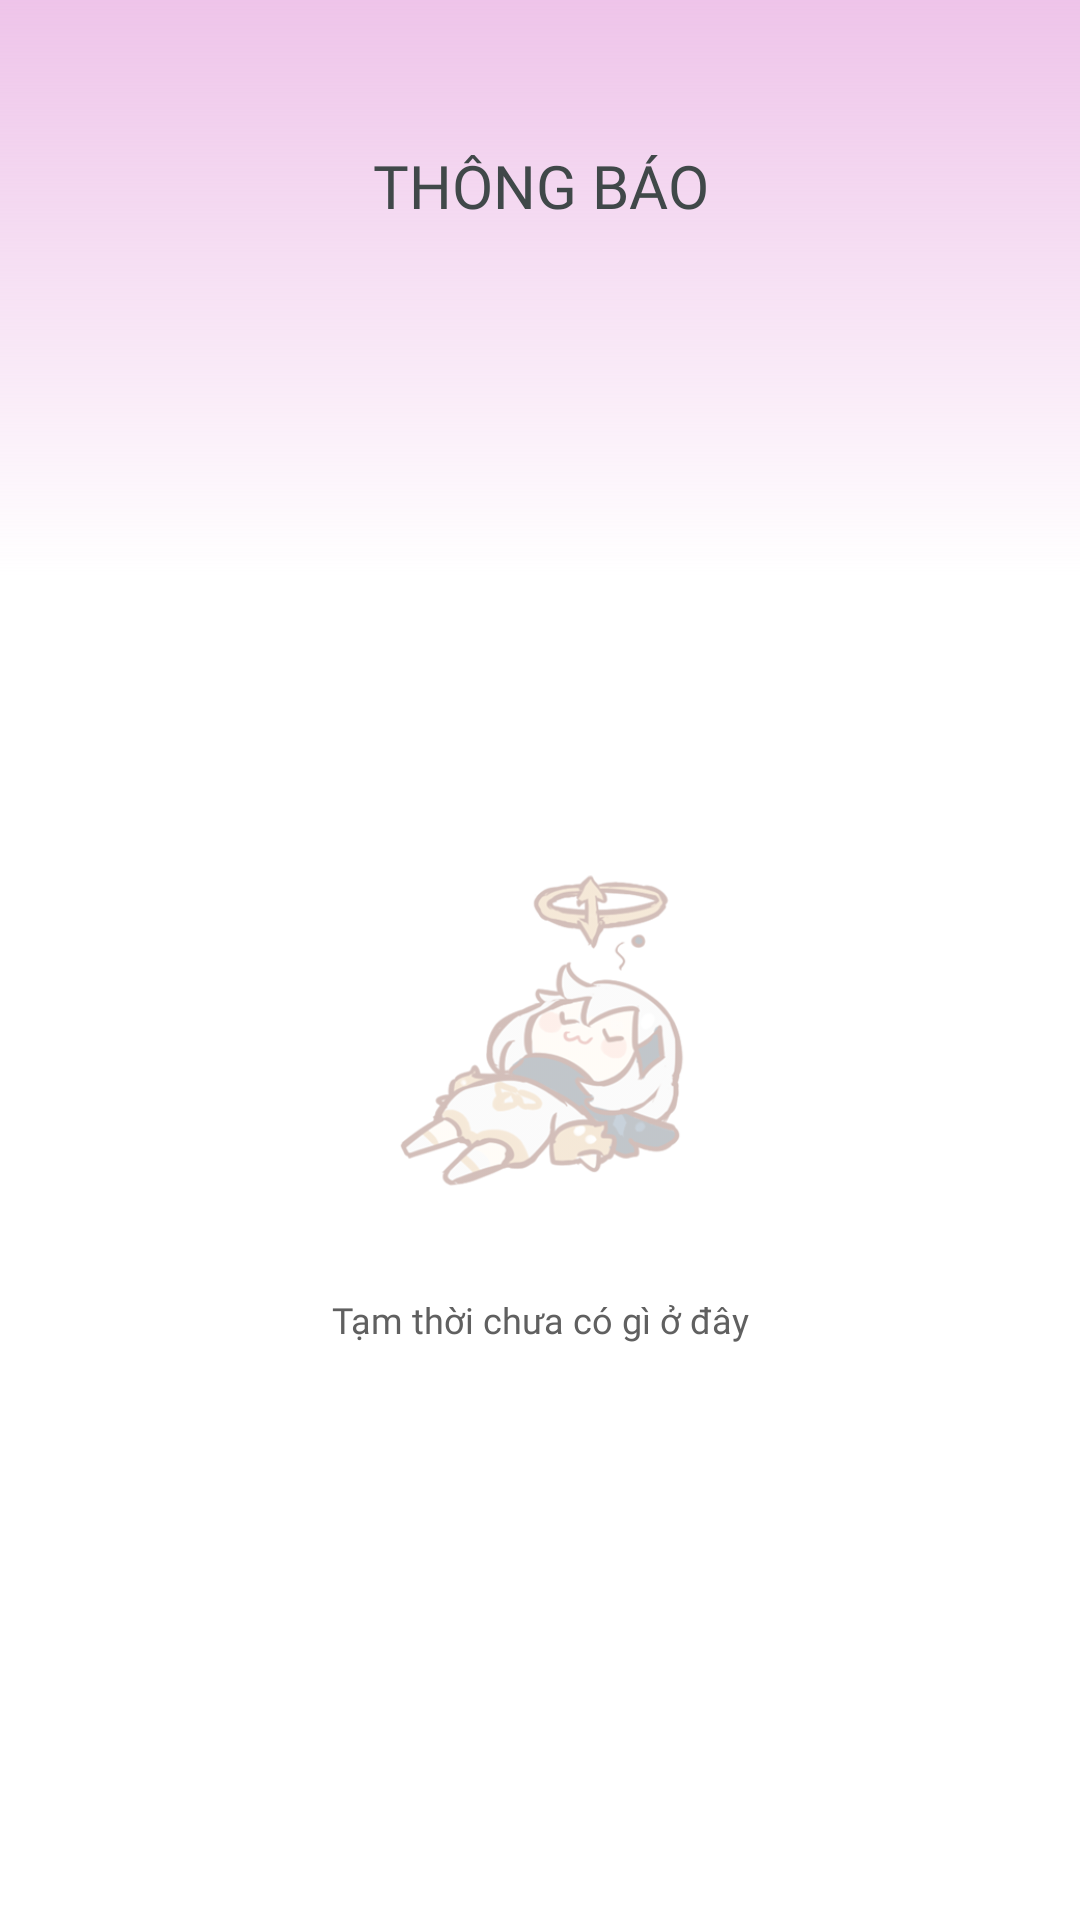

Layout XML and referenced resources for this Android screen:
<!-- AndroidManifest.xml: application theme Theme.RyuuntaESP -->
<!-- res/layout/fragment_notification.xml -->
<?xml version="1.0" encoding="utf-8"?>
<layout xmlns:android="http://schemas.android.com/apk/res/android"
    xmlns:app="http://schemas.android.com/apk/res-auto"
    xmlns:tools="http://schemas.android.com/tools">

    <LinearLayout
        android:layout_width="match_parent"
        android:layout_height="match_parent"
        android:background="@drawable/bg_header_pink_gradient"
        android:orientation="vertical">

        <LinearLayout
            android:id="@+id/layout_header"
            android:layout_width="match_parent"
            android:layout_height="wrap_content"
            android:paddingTop="@dimen/_space36dp"
            android:background="@android:color/transparent"
            android:orientation="horizontal">



            <TextView
                android:id="@+id/txt_label_manage"
                style="@style/theme_header_text"
                android:layout_width="match_parent"
                android:layout_height="@dimen/_space36dp"
                android:layout_marginHorizontal="0dp"
                android:layout_marginVertical="@dimen/_space8dp"
                android:gravity="center"
                android:text="@string/title_bottom_nav_noti" />
        </LinearLayout>

        <LinearLayout
            android:layout_width="match_parent"
            android:layout_height="match_parent"
            android:background="@android:color/transparent"
            android:gravity="center"
            android:orientation="vertical">

            <ImageView
                android:layout_width="@dimen/_space128dp"
                android:layout_height="@dimen/_space128dp"
                android:layout_gravity="center"
                android:alpha="0.3"
                app:srcCompat="@drawable/paimon_sleep" />

            <TextView
                android:id="@+id/textView"
                style="@style/theme_hint_text"
                android:layout_width="match_parent"
                android:layout_height="wrap_content"
                android:layout_marginTop="@dimen/_space24dp"
                android:gravity="center"
                android:text="@string/txt_nothing_here_for_now" />
        </LinearLayout>


    </LinearLayout>
</layout>
<!-- resources referenced by this layout -->
<resources>
  <dimen name="_space128dp">128dp</dimen>
  <dimen name="_space24dp">24dp</dimen>
  <dimen name="_space36dp">36dp</dimen>
  <dimen name="_space8dp">8dp</dimen>
  <!-- drawable bg_header_pink_gradient (drawable) -->
  <?xml version="1.0" encoding="utf-8"?>
  <shape xmlns:android="http://schemas.android.com/apk/res/android"
      android:shape="rectangle">
      <gradient android:startColor="?backgroundManageColor"
          android:centerColor="?backgroundColor"
          android:endColor="?backgroundColor"
          android:centerY="0.3"
          android:angle="270"/>
  
  </shape>
  <string name="title_bottom_nav_noti">Thông báo</string>
  <string name="txt_nothing_here_for_now">Tạm thời chưa có gì ở đây</string>
  <style name="theme_header_text">
          <item name="android:textColor">?textHeaderColor</item>
          <item name="android:fontFamily">@font/sfprodisplay_bold</item>
          <item name="android:textSize">@dimen/text_size_20</item>
          <item name="android:textAllCaps">true</item>
          <item name="android:layout_marginHorizontal">@dimen/_space8dp</item>
      </style>
  <style name="theme_hint_text">
          <item name="android:fontFamily">@font/sfprodisplay_light</item>
          <item name="android:textSize">@dimen/text_size_12</item>
          <item name="android:textColor">?textHintColor</item>
          <item name="android:textStyle">normal</item>
      </style>
  <dimen name="text_size_20">20sp</dimen>
  <dimen name="text_size_12">12sp</dimen>
  <style name="Base.Theme.RyuuntaESP" parent="Theme.MaterialComponents.DayNight.NoActionBar">
          
          
  
      </style>
  <color name="bg_header_daylight">#E7F5FF</color>
  <color name="bg_color_daylight">#FFFFFF</color>
  <color name="bg_item_daylight">#F8F8F8</color>
  <color name="bg_item_ripple_daylight">#CDCDCD</color>
  <color name="text_header_color_daylight">#404849</color>
  <color name="text_normal_color_daylight">#292929</color>
  <color name="text_hint_color_daylight">#606060</color>
  <color name="tint_icon_daylight">#222222</color>
  <color name="accent_color_daylight">#7C8DF1</color>
  <color name="bg_item_daylight_lv2">#F0F0F0</color>
  <color name="tint_icon_daylight_inactive">#CFCFCF</color>
  <color name="bg_nav_daylight">#7DCBFF</color>
  <color name="bg_pink_daylight_fade">#66D56BC9</color>
  <color name="bg_green_daylight_fade">#666ACFC5</color>
</resources>
